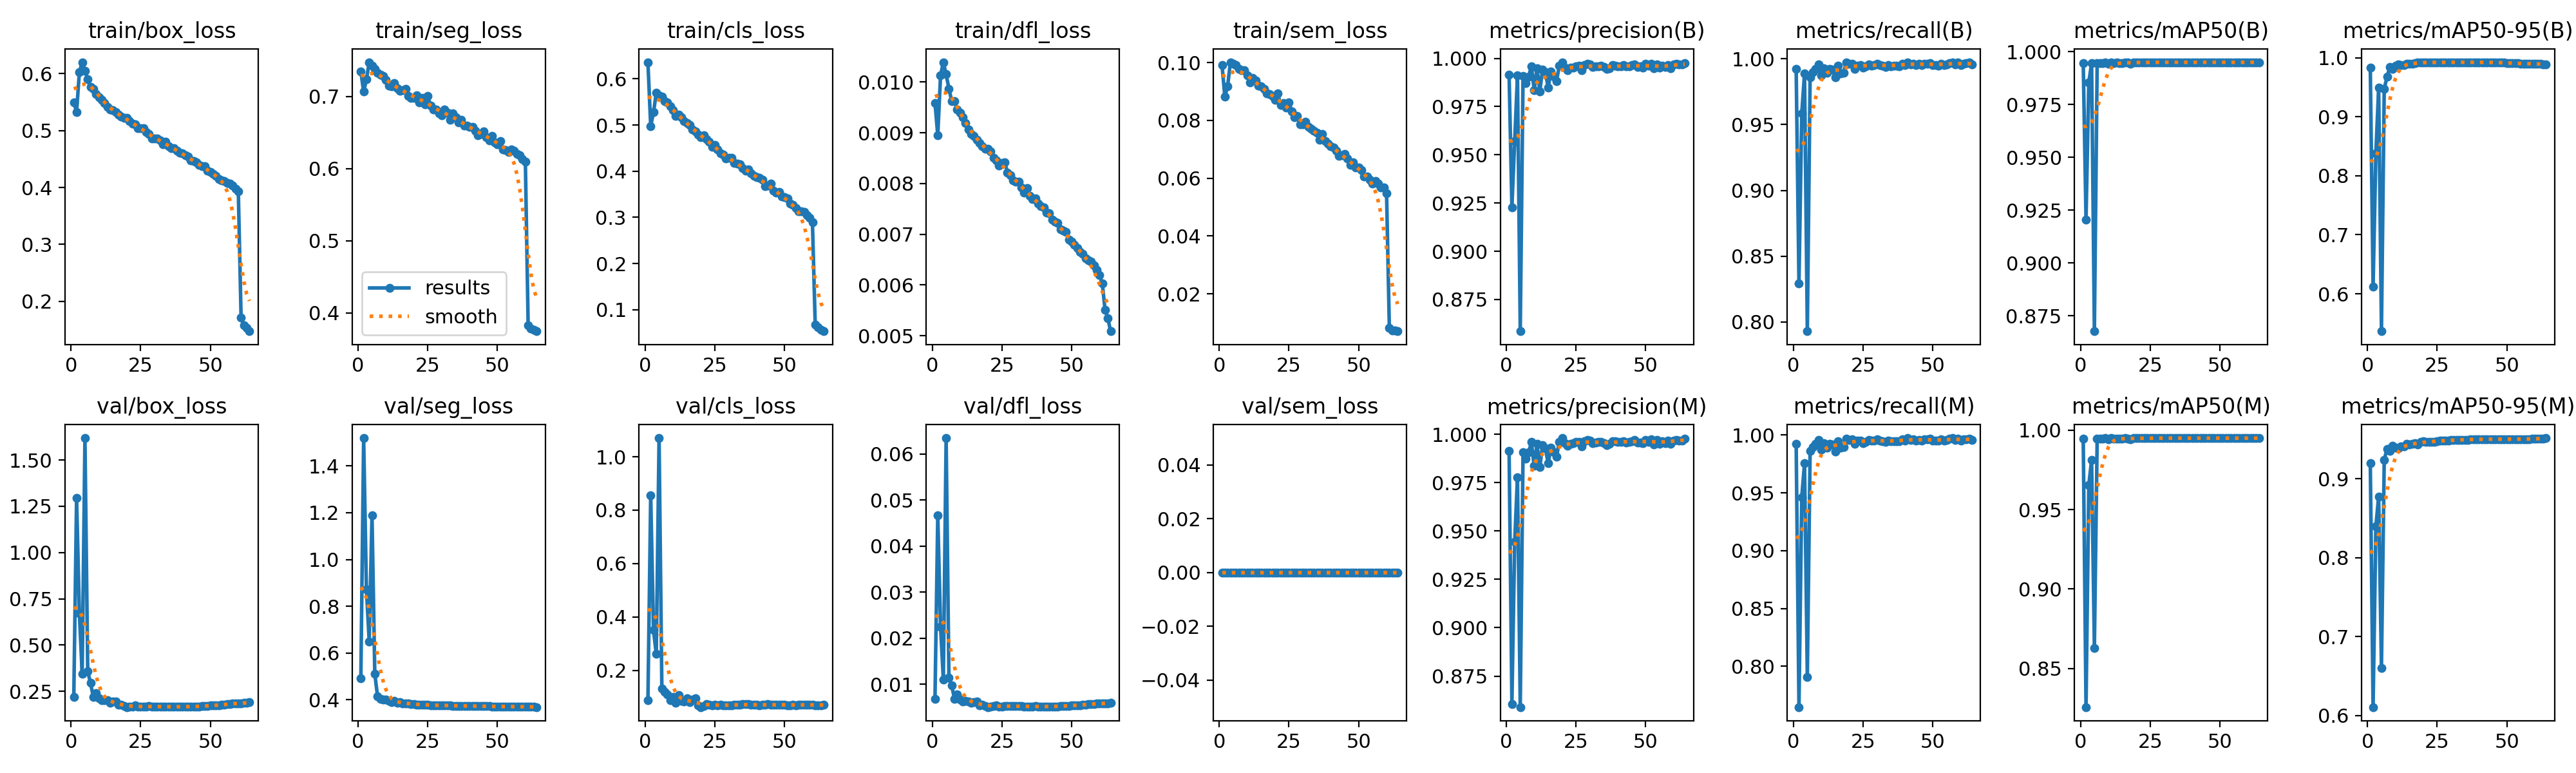

Data behind this chart, as committed beside it:
epoch, time, train/box_loss, train/seg_loss, train/cls_loss, train/dfl_loss, train/sem_loss, metrics/precision(B), metrics/recall(B), metrics/mAP50(B), metrics/mAP50-95(B), metrics/precision(M), metrics/recall(M), metrics/mAP50(M), metrics/mAP50-95(M), val/box_loss, val/seg_loss, val/cls_loss, val/dfl_loss, val/sem_loss, lr/pg0, lr/pg1, lr/pg2
1, 329.4, 0.5496, 0.7348, 0.6361, 0.00959, 0.09908, 0.9913, 0.9924, 0.9947, 0.9835, 0.9913, 0.9924, 0.9947, 0.9199, 0.2183, 0.4916, 0.08772, 0.00682, 0, 0.003328, 0.003328, 0.07005
2, 663.2, 0.5329, 0.7067, 0.498, 0.00895, 0.08824, 0.9228, 0.8294, 0.9206, 0.6122, 0.8607, 0.7648, 0.8256, 0.6108, 1.296, 1.519, 0.8564, 0.0467, 0, 0.006567, 0.006567, 0.03996
3, 996.7, 0.6022, 0.7235, 0.5274, 0.01013, 0.09184, 0.9571, 0.9584, 0.9853, 0.8381, 0.9444, 0.9463, 0.9655, 0.8396, 0.6729, 0.8727, 0.3503, 0.02247, 0, 0.009712, 0.009712, 0.009767
4, 1332, 0.62, 0.7476, 0.5699, 0.01039, 0.1002, 0.9911, 0.9888, 0.9947, 0.9491, 0.9779, 0.9756, 0.9812, 0.8776, 0.3436, 0.6493, 0.2608, 0.01104, 0, 0.009576, 0.009576, 0.009576
5, 1663, 0.605, 0.7429, 0.564, 0.01015, 0.09967, 0.8586, 0.7931, 0.8677, 0.5366, 0.859, 0.7909, 0.863, 0.6603, 1.619, 1.19, 1.07, 0.06343, 0, 0.009434, 0.009434, 0.009434
6, 1996, 0.5901, 0.7382, 0.5612, 0.00987, 0.09922, 0.9908, 0.986, 0.9946, 0.9475, 0.9908, 0.986, 0.9946, 0.9238, 0.3568, 0.5105, 0.1312, 0.01144, 0, 0.009293, 0.009293, 0.009293
7, 2329, 0.5763, 0.7333, 0.5515, 0.00962, 0.09775, 0.9873, 0.9896, 0.9946, 0.9674, 0.9873, 0.9896, 0.9946, 0.9379, 0.295, 0.4139, 0.1188, 0.0097, 0, 0.009151, 0.009151, 0.009151
8, 2661, 0.5736, 0.7307, 0.5489, 0.00962, 0.09737, 0.9906, 0.9923, 0.9946, 0.9845, 0.9906, 0.9923, 0.9946, 0.9354, 0.2181, 0.4027, 0.11, 0.00689, 0, 0.00901, 0.00901, 0.00901
9, 2994, 0.5643, 0.7287, 0.5407, 0.00946, 0.09739, 0.9959, 0.9956, 0.995, 0.9811, 0.9959, 0.9956, 0.995, 0.9416, 0.2397, 0.4008, 0.08919, 0.00776, 0, 0.008869, 0.008869, 0.008869
10, 3327, 0.5589, 0.7227, 0.5327, 0.00939, 0.09561, 0.9836, 0.9873, 0.9942, 0.9868, 0.9836, 0.9873, 0.9942, 0.9393, 0.2119, 0.3999, 0.1014, 0.00669, 0, 0.008727, 0.008727, 0.008727
11, 3660, 0.5537, 0.715, 0.5203, 0.0093, 0.09325, 0.995, 0.9929, 0.9949, 0.9883, 0.995, 0.9929, 0.9949, 0.9386, 0.2011, 0.3965, 0.07859, 0.00634, 0, 0.008586, 0.008586, 0.008586
12, 3994, 0.5486, 0.7144, 0.5219, 0.00919, 0.09469, 0.9829, 0.9893, 0.9946, 0.9878, 0.9829, 0.9893, 0.9946, 0.9411, 0.2018, 0.3901, 0.1064, 0.00648, 0, 0.008444, 0.008444, 0.008444
13, 4329, 0.5419, 0.7186, 0.517, 0.00906, 0.09388, 0.9942, 0.9923, 0.9947, 0.9871, 0.9942, 0.9923, 0.9947, 0.941, 0.2003, 0.3966, 0.08574, 0.00631, 0, 0.008303, 0.008303, 0.008303
14, 4661, 0.5364, 0.7118, 0.5089, 0.00898, 0.09206, 0.9928, 0.9919, 0.9947, 0.9899, 0.9928, 0.9919, 0.9947, 0.9441, 0.189, 0.3872, 0.08229, 0.00596, 0, 0.008161, 0.008161, 0.008161
15, 4993, 0.5356, 0.7079, 0.5041, 0.00894, 0.0918, 0.985, 0.9858, 0.9945, 0.9899, 0.985, 0.9858, 0.9945, 0.9432, 0.1929, 0.3896, 0.09496, 0.00612, 0, 0.00802, 0.00802, 0.00802
16, 5326, 0.532, 0.7091, 0.4998, 0.00886, 0.09096, 0.9931, 0.9949, 0.9949, 0.99, 0.9931, 0.9949, 0.9949, 0.9441, 0.1955, 0.3843, 0.08155, 0.00629, 0, 0.007879, 0.007879, 0.007879
17, 5657, 0.5276, 0.7107, 0.4902, 0.0088, 0.08924, 0.9906, 0.9888, 0.9947, 0.9909, 0.9906, 0.9888, 0.9947, 0.9452, 0.1771, 0.3852, 0.09007, 0.0055, 0, 0.007737, 0.007737, 0.007737
18, 5991, 0.5241, 0.7009, 0.4865, 0.00874, 0.08905, 0.9883, 0.9894, 0.9943, 0.9913, 0.9883, 0.9894, 0.9943, 0.9435, 0.1757, 0.3845, 0.09501, 0.00556, 0, 0.007596, 0.007596, 0.007596
19, 6328, 0.5222, 0.698, 0.4797, 0.00869, 0.08854, 0.996, 0.997, 0.995, 0.9916, 0.996, 0.997, 0.995, 0.9467, 0.1705, 0.3816, 0.06803, 0.00527, 0, 0.007454, 0.007454, 0.007454
20, 6667, 0.5227, 0.6984, 0.4742, 0.00869, 0.0871, 0.998, 0.996, 0.995, 0.9923, 0.998, 0.996, 0.995, 0.9476, 0.1642, 0.3808, 0.06253, 0.00506, 0, 0.007313, 0.007313, 0.007313
21, 7006, 0.5167, 0.7014, 0.4775, 0.00863, 0.08926, 0.9953, 0.9964, 0.995, 0.992, 0.9953, 0.9964, 0.995, 0.9466, 0.1675, 0.3802, 0.06775, 0.00519, 0, 0.007171, 0.007171, 0.007171
22, 7338, 0.5124, 0.6919, 0.47, 0.00851, 0.08543, 0.994, 0.9922, 0.9949, 0.9921, 0.994, 0.9922, 0.9949, 0.9469, 0.168, 0.3788, 0.07442, 0.00525, 0, 0.00703, 0.00703, 0.00703
23, 7671, 0.5104, 0.6983, 0.4633, 0.00846, 0.08608, 0.9952, 0.9949, 0.9949, 0.9918, 0.9952, 0.9949, 0.9949, 0.9465, 0.1722, 0.379, 0.07226, 0.00542, 0, 0.006889, 0.006889, 0.006889
24, 8007, 0.5039, 0.6888, 0.4525, 0.00835, 0.08439, 0.9953, 0.9954, 0.9949, 0.9921, 0.9953, 0.9954, 0.9949, 0.9469, 0.1668, 0.3786, 0.06963, 0.00522, 0, 0.006747, 0.006747, 0.006747
25, 8341, 0.5043, 0.7004, 0.4568, 0.00841, 0.08634, 0.996, 0.9931, 0.9949, 0.9922, 0.996, 0.9931, 0.9949, 0.9476, 0.1662, 0.378, 0.07048, 0.00522, 0, 0.006606, 0.006606, 0.006606
26, 8673, 0.5041, 0.6877, 0.4474, 0.00842, 0.08314, 0.9961, 0.9942, 0.9949, 0.9922, 0.9961, 0.9942, 0.9949, 0.9479, 0.1667, 0.3775, 0.06958, 0.00523, 0, 0.006464, 0.006464, 0.006464
27, 9005, 0.4971, 0.682, 0.4385, 0.00822, 0.08105, 0.9938, 0.9959, 0.995, 0.992, 0.9938, 0.9959, 0.995, 0.9483, 0.1676, 0.3769, 0.07027, 0.00527, 0, 0.006323, 0.006323, 0.006323
28, 9337, 0.4934, 0.682, 0.4359, 0.00816, 0.08145, 0.9965, 0.9949, 0.995, 0.9921, 0.9965, 0.9949, 0.995, 0.9485, 0.1685, 0.3766, 0.0697, 0.0053, 0, 0.006181, 0.006181, 0.006181
29, 9670, 0.4864, 0.6767, 0.4275, 0.00806, 0.07868, 0.9971, 0.9954, 0.995, 0.9921, 0.9971, 0.9954, 0.995, 0.9483, 0.1665, 0.3762, 0.06863, 0.00523, 0, 0.00604, 0.00604, 0.00604
30, 10001, 0.4861, 0.6739, 0.4295, 0.00804, 0.07875, 0.9968, 0.9963, 0.995, 0.9921, 0.9968, 0.9963, 0.995, 0.9486, 0.1682, 0.3758, 0.06803, 0.00529, 0, 0.005899, 0.005899, 0.005899
31, 10331, 0.4862, 0.6824, 0.429, 0.00804, 0.07964, 0.9954, 0.9954, 0.995, 0.9923, 0.9954, 0.9954, 0.995, 0.9489, 0.1674, 0.3756, 0.07001, 0.00526, 0, 0.005757, 0.005757, 0.005757
32, 10665, 0.4828, 0.6774, 0.4182, 0.00792, 0.07772, 0.9958, 0.9947, 0.995, 0.9923, 0.9958, 0.9947, 0.995, 0.9491, 0.1673, 0.3752, 0.07107, 0.00526, 0, 0.005616, 0.005616, 0.005616
33, 10999, 0.4759, 0.6676, 0.4159, 0.00782, 0.077, 0.996, 0.9939, 0.995, 0.9923, 0.996, 0.9939, 0.995, 0.9492, 0.1659, 0.375, 0.07078, 0.00521, 0, 0.005474, 0.005474, 0.005474
34, 11340, 0.4803, 0.6769, 0.4144, 0.00791, 0.07634, 0.996, 0.9952, 0.995, 0.9922, 0.996, 0.9952, 0.995, 0.9493, 0.1655, 0.3747, 0.07053, 0.00518, 0, 0.005333, 0.005333, 0.005333
35, 11680, 0.4719, 0.6711, 0.4068, 0.00776, 0.07567, 0.9954, 0.9944, 0.995, 0.9923, 0.9954, 0.9944, 0.995, 0.9493, 0.1648, 0.3746, 0.07393, 0.00516, 0, 0.005191, 0.005191, 0.005191
36, 12020, 0.4689, 0.6641, 0.4006, 0.00769, 0.07331, 0.9945, 0.9948, 0.9949, 0.9922, 0.9945, 0.9948, 0.9949, 0.9494, 0.1666, 0.3744, 0.07276, 0.00522, 0, 0.00505, 0.00505, 0.00505
37, 12359, 0.4694, 0.6674, 0.4044, 0.00771, 0.07534, 0.995, 0.9949, 0.995, 0.9922, 0.995, 0.9949, 0.995, 0.9496, 0.1672, 0.374, 0.07316, 0.00524, 0, 0.004909, 0.004909, 0.004909
38, 12699, 0.465, 0.66, 0.3955, 0.00761, 0.07295, 0.9964, 0.9944, 0.995, 0.9922, 0.9964, 0.9944, 0.995, 0.9497, 0.1657, 0.3739, 0.07058, 0.00519, 0, 0.004767, 0.004767, 0.004767
39, 13040, 0.4611, 0.6597, 0.3893, 0.00756, 0.07196, 0.9963, 0.9962, 0.995, 0.9923, 0.9963, 0.9962, 0.995, 0.9498, 0.1661, 0.3737, 0.07023, 0.0052, 0, 0.004626, 0.004626, 0.004626
40, 13379, 0.4601, 0.658, 0.3865, 0.00753, 0.07111, 0.9959, 0.9954, 0.9949, 0.992, 0.9959, 0.9954, 0.9949, 0.9498, 0.1658, 0.3735, 0.07086, 0.00518, 0, 0.004484, 0.004484, 0.004484
41, 13718, 0.4569, 0.6577, 0.3863, 0.00743, 0.07069, 0.996, 0.9971, 0.9949, 0.9921, 0.996, 0.9971, 0.9949, 0.95, 0.1657, 0.3733, 0.06855, 0.00517, 0, 0.004343, 0.004343, 0.004343
42, 14057, 0.4539, 0.6527, 0.3815, 0.00741, 0.06942, 0.9965, 0.9956, 0.995, 0.992, 0.9965, 0.9956, 0.995, 0.95, 0.1665, 0.3731, 0.07145, 0.00519, 0, 0.004201, 0.004201, 0.004201
43, 14397, 0.4472, 0.6467, 0.3679, 0.00729, 0.06764, 0.9957, 0.9964, 0.995, 0.992, 0.9957, 0.9964, 0.995, 0.95, 0.1656, 0.3729, 0.07182, 0.00515, 0, 0.00406, 0.00406, 0.00406
44, 14736, 0.4459, 0.6478, 0.3687, 0.00725, 0.06784, 0.996, 0.9954, 0.995, 0.992, 0.996, 0.9954, 0.995, 0.9502, 0.167, 0.3728, 0.07335, 0.00521, 0, 0.003919, 0.003919, 0.003919
45, 15075, 0.4446, 0.6518, 0.3733, 0.00723, 0.0685, 0.9965, 0.9959, 0.995, 0.992, 0.9965, 0.9959, 0.995, 0.9501, 0.1673, 0.3726, 0.07024, 0.00522, 0, 0.003777, 0.003777, 0.003777
46, 15414, 0.4397, 0.644, 0.358, 0.0071, 0.06679, 0.9969, 0.9953, 0.995, 0.9919, 0.9969, 0.9953, 0.995, 0.95, 0.1681, 0.3723, 0.0708, 0.00525, 0, 0.003636, 0.003636, 0.003636
47, 15755, 0.4378, 0.6392, 0.353, 0.00707, 0.06454, 0.9956, 0.9962, 0.995, 0.9918, 0.9956, 0.9962, 0.995, 0.95, 0.1688, 0.3721, 0.07024, 0.00527, 0, 0.003494, 0.003494, 0.003494
48, 16094, 0.4369, 0.645, 0.3549, 0.00705, 0.06547, 0.9959, 0.996, 0.995, 0.9916, 0.9959, 0.996, 0.995, 0.9498, 0.1702, 0.372, 0.07132, 0.00532, 0, 0.003353, 0.003353, 0.003353
49, 16435, 0.4294, 0.6367, 0.3458, 0.0069, 0.06381, 0.9952, 0.9967, 0.995, 0.9914, 0.9952, 0.9967, 0.995, 0.9499, 0.1704, 0.3718, 0.07134, 0.00534, 0, 0.003211, 0.003211, 0.003211
50, 16774, 0.4272, 0.6342, 0.3435, 0.00686, 0.06368, 0.9971, 0.9954, 0.995, 0.991, 0.9971, 0.9954, 0.995, 0.95, 0.1722, 0.3718, 0.07195, 0.0054, 0, 0.00307, 0.00307, 0.00307
51, 17115, 0.4234, 0.6382, 0.3405, 0.00679, 0.06282, 0.9962, 0.9954, 0.995, 0.9909, 0.9962, 0.9954, 0.995, 0.9502, 0.1721, 0.3716, 0.06997, 0.0054, 0, 0.002929, 0.002929, 0.002929
52, 17449, 0.4208, 0.6262, 0.3297, 0.00673, 0.06066, 0.9972, 0.9949, 0.995, 0.9906, 0.9972, 0.9949, 0.995, 0.9502, 0.1734, 0.3715, 0.06976, 0.00544, 0, 0.002787, 0.002787, 0.002787
53, 17782, 0.415, 0.6256, 0.3265, 0.00665, 0.06051, 0.9947, 0.9963, 0.9949, 0.9905, 0.9947, 0.9963, 0.9949, 0.9501, 0.1746, 0.3713, 0.07066, 0.00547, 0, 0.002646, 0.002646, 0.002646
54, 18114, 0.4128, 0.6232, 0.32, 0.00661, 0.05952, 0.9969, 0.9951, 0.995, 0.9903, 0.9969, 0.9951, 0.995, 0.9501, 0.1762, 0.3711, 0.06996, 0.00553, 0, 0.002504, 0.002504, 0.002504
55, 18447, 0.4118, 0.6266, 0.3138, 0.00652, 0.05824, 0.995, 0.9957, 0.995, 0.99, 0.995, 0.9957, 0.995, 0.95, 0.1785, 0.371, 0.07122, 0.00561, 0, 0.002363, 0.002363, 0.002363
56, 18780, 0.4078, 0.6247, 0.3137, 0.00649, 0.05898, 0.9962, 0.9967, 0.995, 0.9899, 0.9962, 0.9967, 0.995, 0.95, 0.1805, 0.3709, 0.07064, 0.0057, 0, 0.002221, 0.002221, 0.002221
57, 19116, 0.4064, 0.6199, 0.3121, 0.00646, 0.05807, 0.9953, 0.9974, 0.9949, 0.9898, 0.9953, 0.9974, 0.9949, 0.9501, 0.1813, 0.3707, 0.07103, 0.00572, 0, 0.00208, 0.00208, 0.00208
58, 19449, 0.4037, 0.6186, 0.3048, 0.00639, 0.05685, 0.9966, 0.9958, 0.995, 0.9897, 0.9966, 0.9958, 0.995, 0.9502, 0.1829, 0.3706, 0.07095, 0.00578, 0, 0.001939, 0.001939, 0.001939
59, 19783, 0.3974, 0.613, 0.2997, 0.0063, 0.05691, 0.995, 0.997, 0.9949, 0.9897, 0.995, 0.997, 0.9949, 0.9503, 0.1836, 0.3706, 0.07119, 0.0058, 0, 0.001797, 0.001797, 0.001797
60, 20119, 0.3934, 0.6093, 0.2893, 0.0062, 0.05486, 0.9968, 0.9954, 0.9949, 0.9897, 0.9968, 0.9954, 0.9949, 0.9503, 0.1844, 0.3705, 0.07128, 0.00583, 0, 0.001656, 0.001656, 0.001656
... 4 more rows
